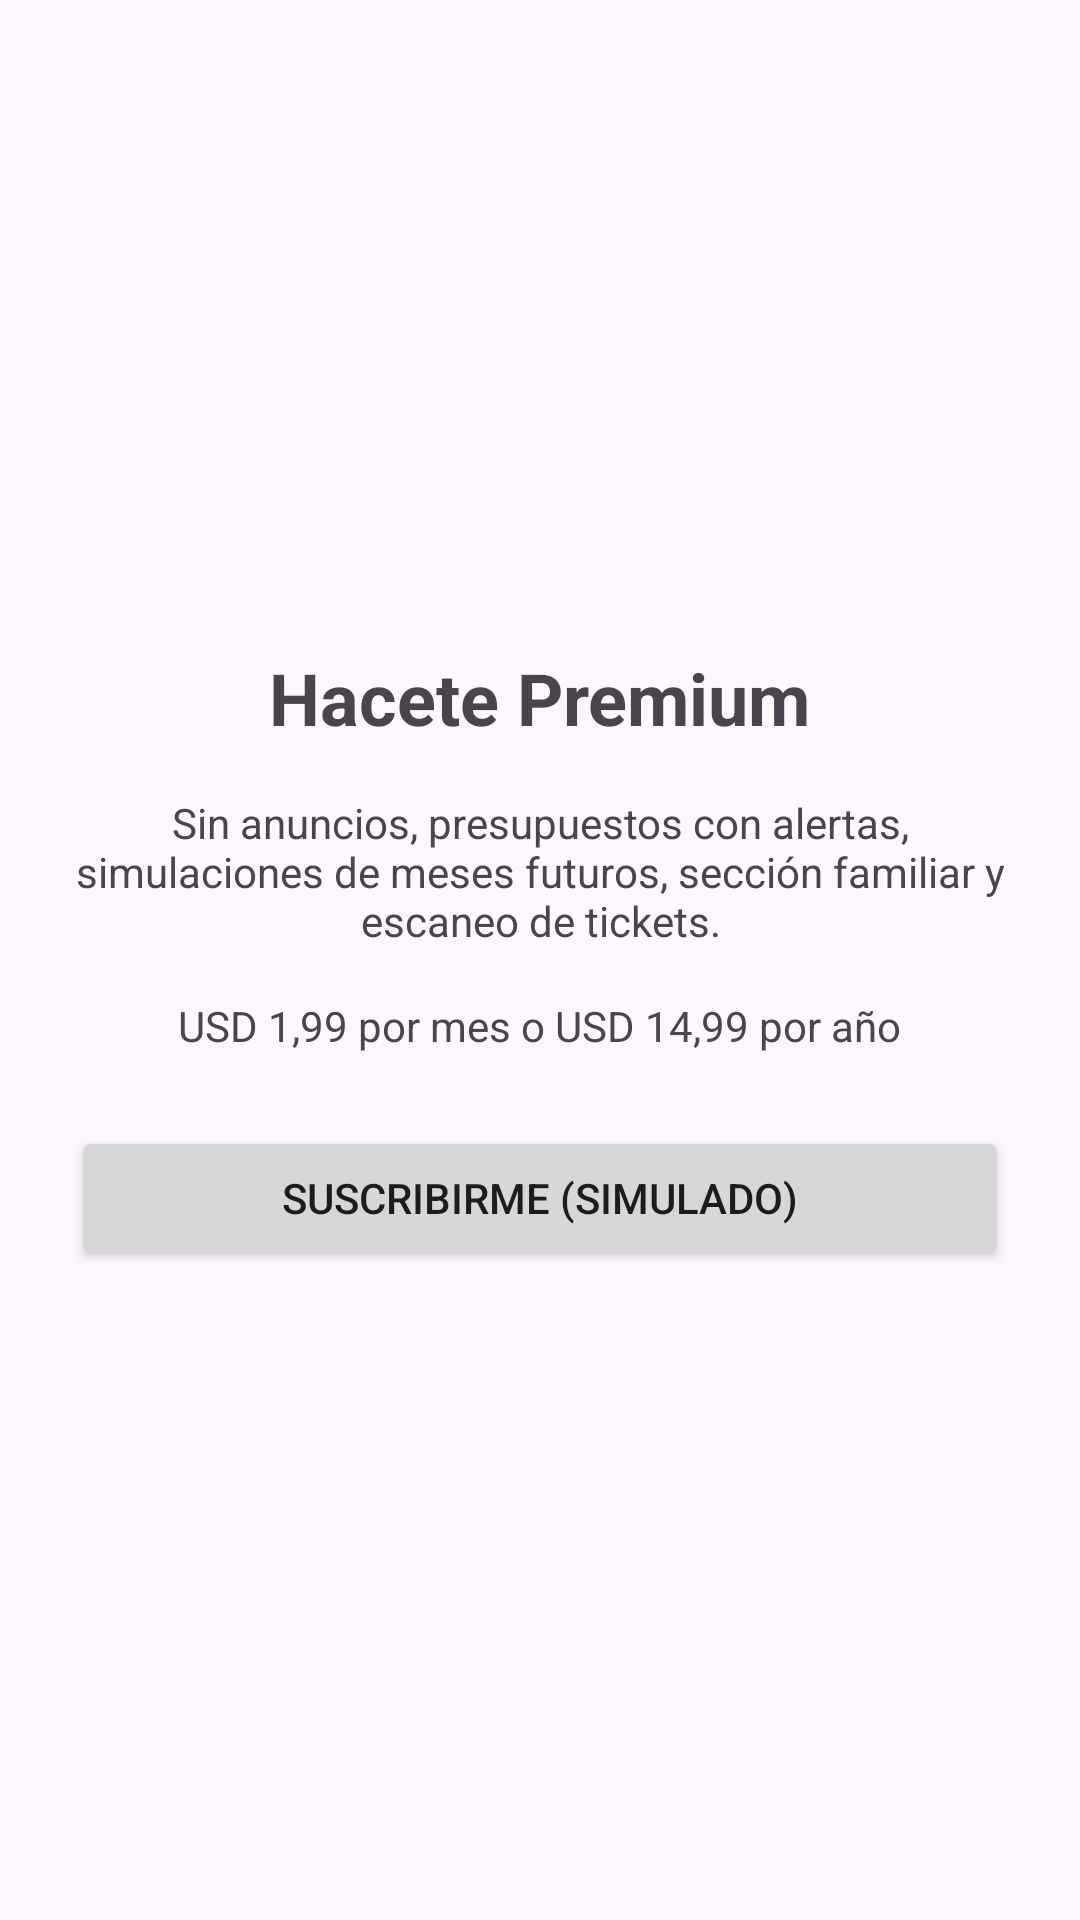

Android layout source for this screen:
<!-- AndroidManifest.xml: application theme Theme.MVPAppGatosTP2 -->
<!-- res/layout/activity_premium.xml -->
<?xml version="1.0" encoding="utf-8"?>
<LinearLayout xmlns:android="http://schemas.android.com/apk/res/android"
    android:id="@+id/main"
    android:layout_width="match_parent"
    android:layout_height="match_parent"
    android:orientation="vertical"
    android:padding="24dp"
    android:gravity="center">

    <TextView
        android:layout_width="wrap_content"
        android:layout_height="wrap_content"
        android:text="Hacete Premium"
        android:textSize="24sp"
        android:textStyle="bold" />

    <TextView
        android:layout_width="wrap_content"
        android:layout_height="wrap_content"
        android:layout_marginTop="16dp"
        android:gravity="center"
        android:text="Sin anuncios, presupuestos con alertas, simulaciones de meses futuros, sección familiar y escaneo de tickets." />

    <TextView
        android:layout_width="wrap_content"
        android:layout_height="wrap_content"
        android:layout_marginTop="16dp"
        android:text="USD 1,99 por mes o USD 14,99 por año" />

    <Button
        android:id="@+id/btnSuscribirme"
        android:layout_width="match_parent"
        android:layout_height="wrap_content"
        android:layout_marginTop="24dp"
        android:text="Suscribirme (simulado)" />

</LinearLayout>
<!-- resources referenced by this layout -->
<resources>
  <style name="Theme.MVPAppGatosTP2" parent="Base.Theme.MVPAppGatosTP2" />
  <style name="Base.Theme.MVPAppGatosTP2" parent="Theme.Material3.DayNight.NoActionBar">
          
          
      </style>
</resources>
